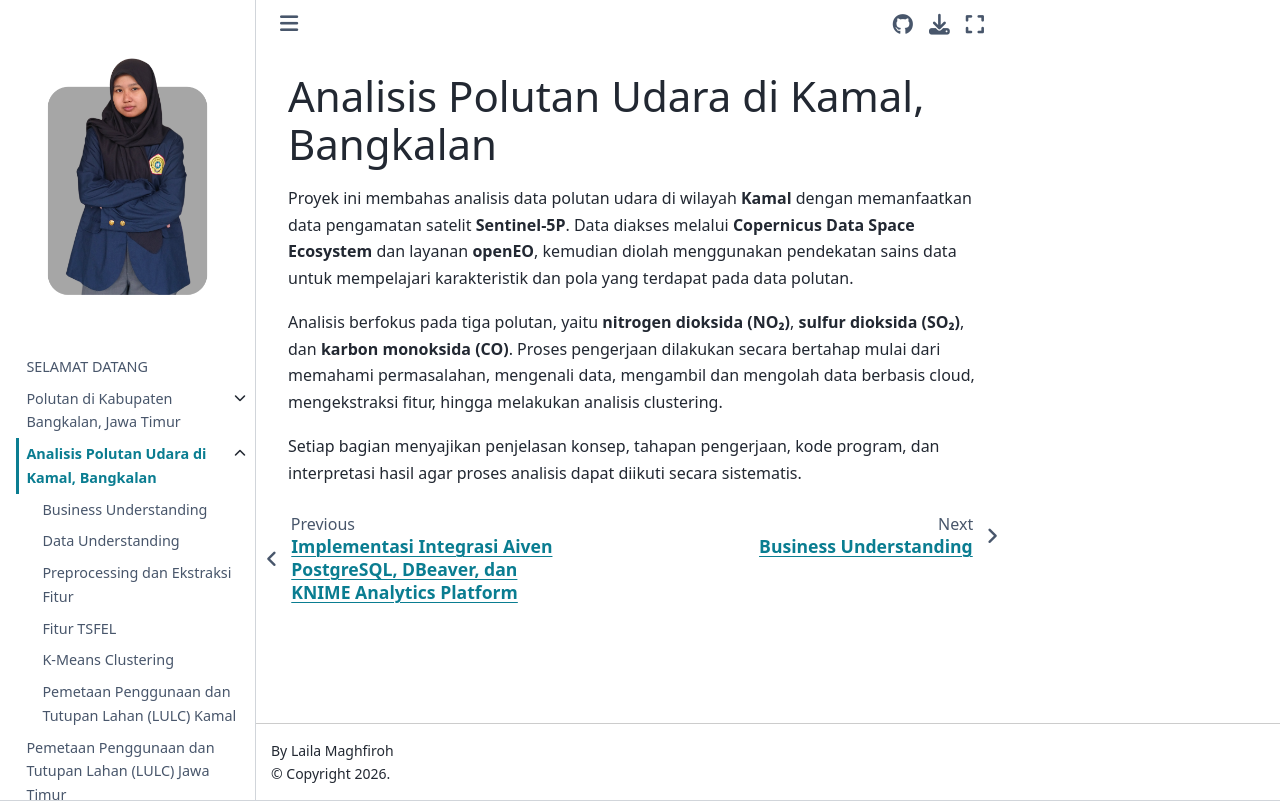

repository: lailaahfr/PSD · page: polutan-kamal/awalan.html · generator: jekyll

# Analisis Polutan Udara di Kamal, Bangkalan

Proyek ini membahas analisis data polutan udara di wilayah **Kamal** dengan memanfaatkan data pengamatan satelit **Sentinel-5P**. Data diakses melalui **Copernicus Data Space Ecosystem** dan layanan **openEO**, kemudian diolah menggunakan pendekatan sains data untuk mempelajari karakteristik dan pola yang terdapat pada data polutan.

Analisis berfokus pada tiga polutan, yaitu **nitrogen dioksida (NO₂)**, **sulfur dioksida (SO₂)**, dan **karbon monoksida (CO)**. Proses pengerjaan dilakukan secara bertahap mulai dari memahami permasalahan, mengenali data, mengambil dan mengolah data berbasis cloud, mengekstraksi fitur, hingga melakukan analisis clustering.

Setiap bagian menyajikan penjelasan konsep, tahapan pengerjaan, kode program, dan interpretasi hasil agar proses analisis dapat diikuti secara sistematis.
